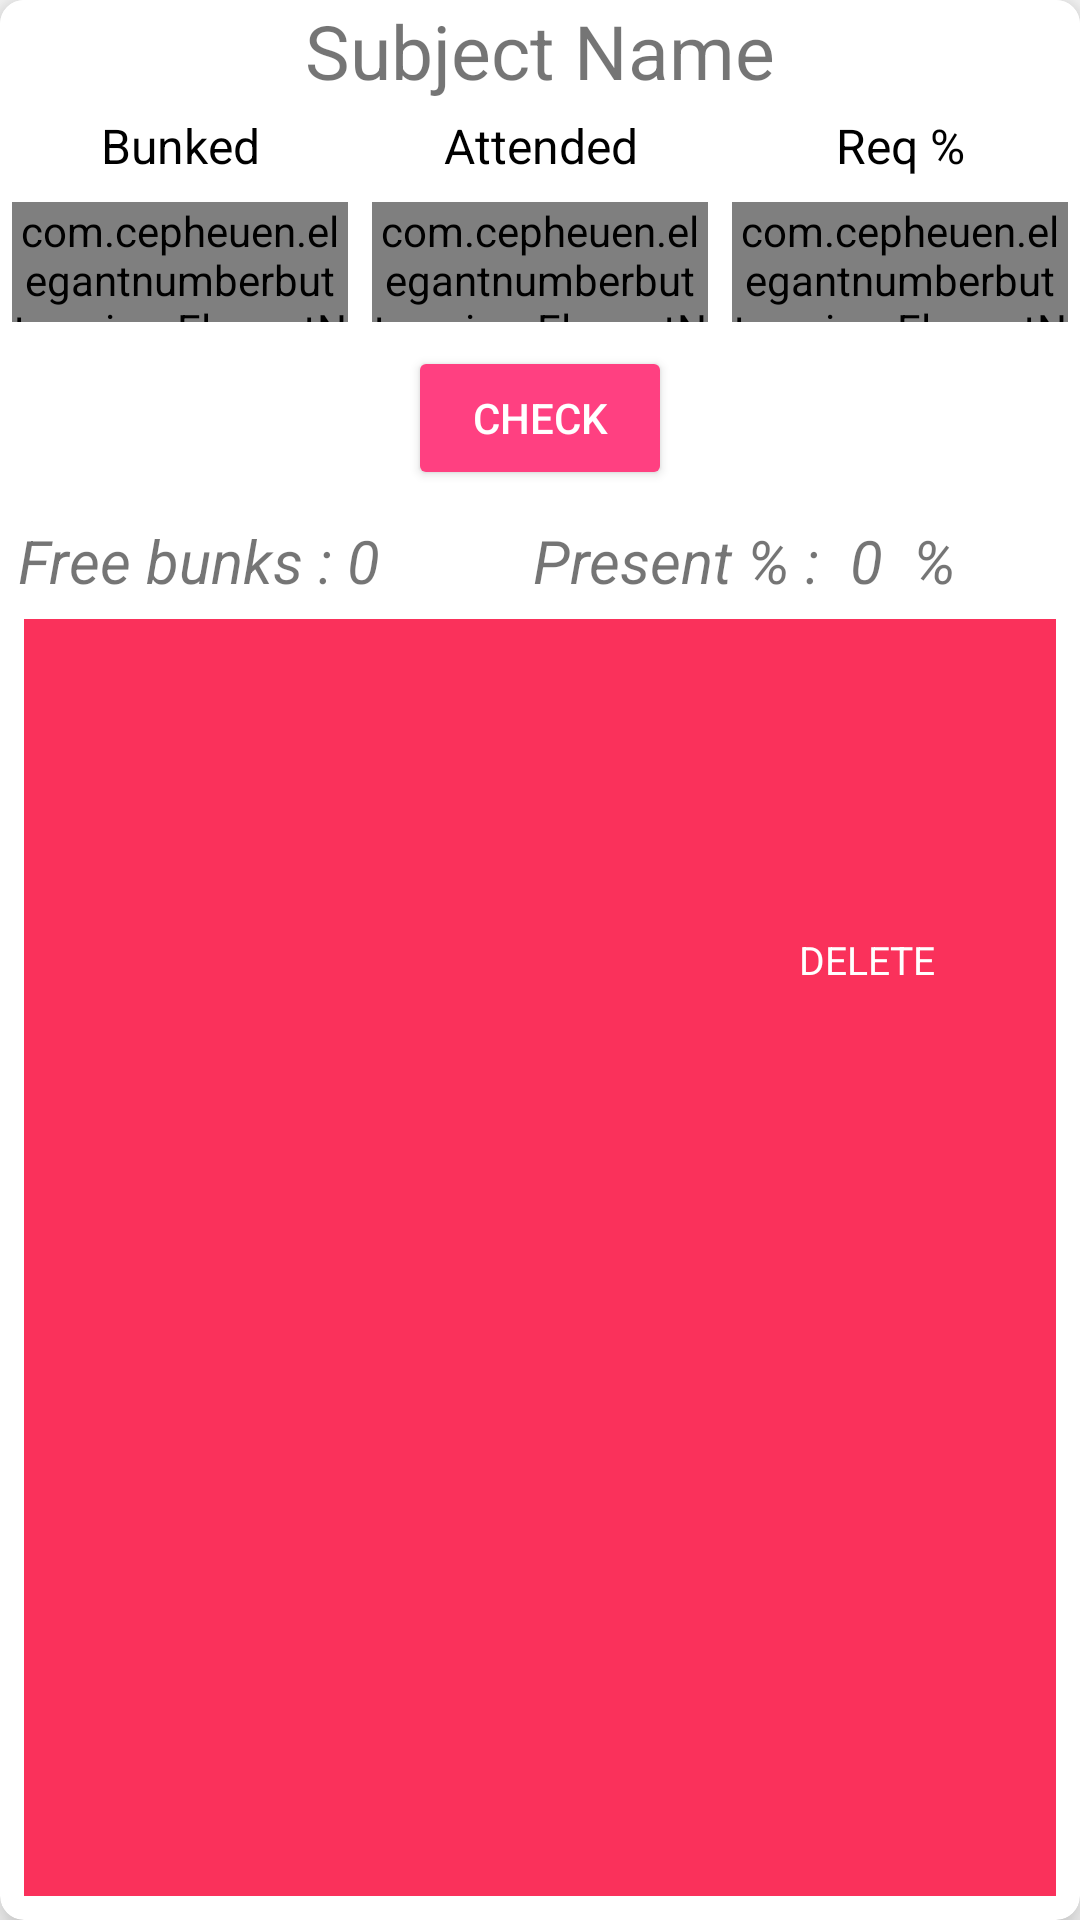

Produce the Android XML layout that renders to this screen, including the resource entries it uses.
<!-- AndroidManifest.xml: application theme AppTheme -->
<!-- res/layout/subject_layout.xml -->
<?xml version="1.0" encoding="utf-8"?>
<androidx.cardview.widget.CardView
    xmlns:android="http://schemas.android.com/apk/res/android"
    android:layout_width="match_parent"
    android:layout_height="wrap_content"
    xmlns:app="http://schemas.android.com/apk/res-auto"
    app:cardCornerRadius="8dp"
    app:cardElevation="8dp"
    android:layout_margin="4dp">

    <RelativeLayout
        android:id="@+id/view_background"
        android:layout_margin="8dp"
        android:background="@color/bgRowBackground"
        android:layout_width="match_parent"
        android:layout_height="match_parent">
        
        <ImageView
            android:id="@+id/delete_icon"
            android:src="@drawable/ic_delete_black_24dp"
            android:layout_alignParentRight="true"
            android:layout_centerVertical="true"
            android:layout_width="30dp"
            android:layout_height="30dp" />

        <TextView
            android:layout_centerVertical="true"
            android:layout_toLeftOf="@id/delete_icon"
            android:text="DELETE"
            android:textColor="@android:color/white"
            android:textSize="13sp"
            android:layout_marginRight="10dp"
            android:layout_width="wrap_content"
            android:layout_height="wrap_content" />

    </RelativeLayout>

    <LinearLayout
        android:id="@+id/view_foreground"
        android:background="@android:color/white"
        android:orientation="vertical"
        android:layout_width="match_parent"
        android:layout_height="wrap_content">

        <TextView
            android:id="@+id/txt_subject_name"
            android:textAlignment="center"
            android:text="Subject Name"
            android:textSize="25sp"
            android:layout_width="match_parent"
            android:layout_height="wrap_content" />

        <LinearLayout
            android:weightSum="3"
            android:orientation="horizontal"
            android:layout_width="match_parent"
            android:layout_height="wrap_content">

            <TextView
                android:textColor="@android:color/black"
                android:textSize="16sp"
                android:textAlignment="center"
                android:text="Bunked"
                android:layout_weight="1"
                android:layout_width="0dp"
                android:layout_margin="4dp"
                android:layout_height="wrap_content" />

            <TextView
                android:textColor="@android:color/black"
                android:textSize="16sp"
                android:textAlignment="center"
                android:text="Attended"
                android:layout_weight="1"
                android:layout_width="0dp"
                android:layout_margin="4dp"
                android:layout_height="wrap_content" />

            <TextView
                android:textColor="@android:color/black"
                android:textSize="16sp"
                android:textAlignment="center"
                android:text="Req %"
                android:layout_weight="1"
                android:layout_width="0dp"
                android:layout_margin="4dp"
                android:layout_height="wrap_content" />

        </LinearLayout>

        <LinearLayout
            android:weightSum="3"
            android:orientation="horizontal"
            android:layout_width="match_parent"
            android:layout_height="wrap_content">

            <com.cepheuen.elegantnumberbutton.view.ElegantNumberButton
                android:id="@+id/txt_bunk_count"
                android:layout_weight="1"
                android:layout_width="0dp"
                android:layout_height="40dp"
                app:initialNumber="0"
                app:finalNumber="365"
                app:textColor="@android:color/black"
                android:layout_margin="4dp"
                app:backGroundColor="#d4e7e1"/>


            <com.cepheuen.elegantnumberbutton.view.ElegantNumberButton
                android:id="@+id/txt_attend_count"
                android:layout_weight="1"
                android:layout_width="0dp"
                android:layout_height="40dp"
                app:initialNumber="0"
                app:finalNumber="365"
                app:textColor="@android:color/black"
                android:layout_margin="4dp"
                app:backGroundColor="#d4e7e1"/>

            <com.cepheuen.elegantnumberbutton.view.ElegantNumberButton
                android:id="@+id/txt_require_percent"
                android:layout_weight="1"
                android:layout_width="0dp"
                android:layout_height="40dp"
                app:initialNumber="1"
                app:finalNumber="100"
                app:textColor="@android:color/black"
                android:layout_margin="4dp"
                app:backGroundColor="#d4e7e1"/>

        </LinearLayout>

        <Button
            android:id="@+id/btn_check"
            style="@style/Base.Widget.AppCompat.Button.Colored"
            android:textColor="@android:color/white"
            android:text="Check"
            android:layout_gravity="center"
            android:layout_width="wrap_content"
            android:layout_height="wrap_content"
            android:layout_margin="4dp"/>

        <LinearLayout
            android:layout_width="match_parent"
            android:layout_height="wrap_content"
            android:orientation="horizontal"
            android:padding="3dp">

            <LinearLayout
                android:layout_width="wrap_content"
                android:layout_height="wrap_content"
                android:orientation="horizontal"
                android:padding="3dp"
                android:layout_weight="1">

                <TextView
                    android:layout_width="wrap_content"
                    android:layout_height="wrap_content"
                    android:text="Free bunks :"
                    android:textStyle="italic"
                    android:layout_gravity="center"
                    android:textSize="20sp" />

                <TextView
                    android:layout_width="wrap_content"
                    android:layout_height="wrap_content"
                    android:text=" 0 "
                    android:paddingRight="5dp"
                    android:textStyle="italic"
                    android:textSize="20dp"
                    android:layout_gravity="center"
                    android:id="@+id/txt_free_bunks" />

            </LinearLayout>

            <LinearLayout
                android:layout_width="wrap_content"
                android:layout_height="wrap_content"
                android:orientation="horizontal"
                android:padding="3dp"
                android:layout_weight="1">

                <TextView
                    android:layout_width="wrap_content"
                    android:layout_height="wrap_content"
                    android:text="Present % :  "
                    android:textStyle="italic"
                    android:textSize="20sp" />

                <TextView
                    android:layout_width="wrap_content"
                    android:layout_height="wrap_content"
                    android:text="0"
                    android:textStyle="italic"
                    android:textSize="20dp"
                    android:layout_gravity="center"
                    android:id="@+id/txt_present_percent" />

                <TextView
                    android:layout_width="wrap_content"
                    android:layout_height="wrap_content"
                    android:text="  %"
                    android:textStyle="italic"
                    android:textSize="20dp"
                    android:layout_gravity="center" />

            </LinearLayout>

        </LinearLayout>

    </LinearLayout>

</androidx.cardview.widget.CardView>
<!-- resources referenced by this layout -->
<resources>
  <color name="bgRowBackground">#FA315B</color>
  <style name="AppTheme" parent="Theme.AppCompat.Light.NoActionBar">
          
          <item name="colorPrimary">@color/colorPrimary</item>
          <item name="colorPrimaryDark">@color/colorPrimaryDark</item>
          <item name="colorAccent">@color/colorAccent</item>
      </style>
  <color name="colorPrimary">#3F51B5</color>
  <color name="colorPrimaryDark">#303F9F</color>
  <color name="colorAccent">#FF4081</color>
</resources>
